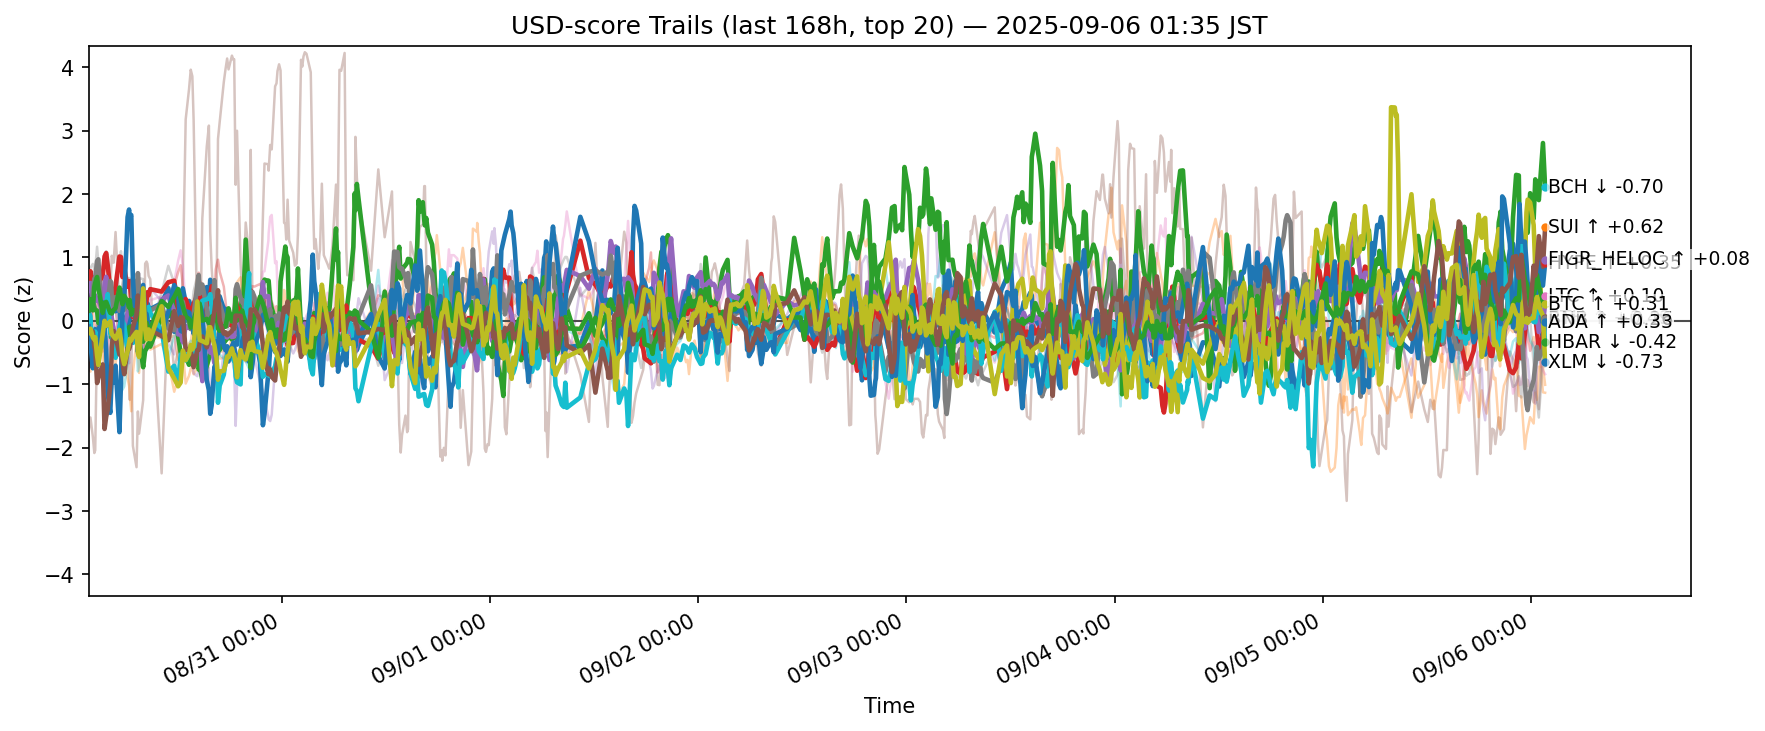

The table this chart was drawn from, first rows:
ts, side, symbol, score
2025-08-29 16:44:59.799908+00:00, usd, ADA, -0.2272
2025-08-29 16:44:59.799908+00:00, usd, AVAX, -0.1118
2025-08-29 16:44:59.799908+00:00, usd, BCH, 0.6294
2025-08-29 16:44:59.799908+00:00, usd, BNB, 0.6264
2025-08-29 16:44:59.799908+00:00, usd, BTC, 0.482
2025-08-29 16:44:59.799908+00:00, usd, CRO, -1.732
2025-08-29 16:44:59.799908+00:00, usd, DOGE, 0.06967
2025-08-29 16:44:59.799908+00:00, usd, DOT, 0.03115
2025-08-29 16:44:59.799908+00:00, usd, ETH, 0.2521
2025-08-29 16:44:59.799908+00:00, usd, HBAR, 0.1424
2025-08-29 16:44:59.799908+00:00, usd, HYPE, -0.08446
2025-08-29 16:44:59.799908+00:00, usd, LINK, -0.3775
2025-08-29 16:44:59.799908+00:00, usd, LTC, 0.1609
2025-08-29 16:44:59.799908+00:00, usd, SHIB, -0.0979
2025-08-29 16:44:59.799908+00:00, usd, SOL, -0.7863
2025-08-29 16:44:59.799908+00:00, usd, SUI, -0.1543
2025-08-29 16:44:59.799908+00:00, usd, TON, 0.5111
2025-08-29 16:44:59.799908+00:00, usd, TRX, 0.7331
2025-08-29 16:44:59.799908+00:00, usd, XLM, -0.1852
2025-08-29 16:44:59.799908+00:00, usd, XRP, 0.06332
2025-08-29 16:57:17.864435+00:00, usd, ADA, -0.4177
2025-08-29 16:57:17.864435+00:00, usd, AVAX, -0.1616
2025-08-29 16:57:17.864435+00:00, usd, BCH, 0.7274
2025-08-29 16:57:17.864435+00:00, usd, BNB, 0.7831
2025-08-29 16:57:17.864435+00:00, usd, BTC, 0.5979
2025-08-29 16:57:17.864435+00:00, usd, CRO, -1.524
2025-08-29 16:57:17.864435+00:00, usd, DOGE, 0.01095
2025-08-29 16:57:17.864435+00:00, usd, DOT, -0.08485
2025-08-29 16:57:17.864435+00:00, usd, ETH, 0.1803
2025-08-29 16:57:17.864435+00:00, usd, HBAR, 0.0704
2025-08-29 16:57:17.864435+00:00, usd, HYPE, -0.3557
2025-08-29 16:57:17.864435+00:00, usd, LINK, -0.8006
2025-08-29 16:57:17.864435+00:00, usd, LTC, 0.3421
2025-08-29 16:57:17.864435+00:00, usd, SHIB, -0.1481
2025-08-29 16:57:17.864435+00:00, usd, SOL, -0.5205
2025-08-29 16:57:17.864435+00:00, usd, SUI, -0.1884
2025-08-29 16:57:17.864435+00:00, usd, TON, 0.6491
2025-08-29 16:57:17.864435+00:00, usd, TRX, 0.8365
2025-08-29 16:57:17.864435+00:00, usd, XLM, -0.1239
2025-08-29 16:57:17.864435+00:00, usd, XRP, 0.07285
2025-08-29 17:13:50.789359+00:00, usd, ADA, -0.384
2025-08-29 17:13:50.789359+00:00, usd, AVAX, 0.1245
2025-08-29 17:13:50.789359+00:00, usd, BCH, 0.3197
2025-08-29 17:13:50.789359+00:00, usd, BNB, 0.5324
2025-08-29 17:13:50.789359+00:00, usd, BTC, 0.23
2025-08-29 17:13:50.789359+00:00, usd, CRO, -1.828
2025-08-29 17:13:50.789359+00:00, usd, DOGE, -0.001727
2025-08-29 17:13:50.789359+00:00, usd, DOT, 0.2284
2025-08-29 17:13:50.789359+00:00, usd, ETH, 0.432
2025-08-29 17:13:50.789359+00:00, usd, HBAR, -0.7447
2025-08-29 17:13:50.789359+00:00, usd, HYPE, -0.7459
2025-08-29 17:13:50.789359+00:00, usd, LINK, -0.3619
2025-08-29 17:13:50.789359+00:00, usd, LTC, 0.1653
2025-08-29 17:13:50.789359+00:00, usd, SHIB, 0.3334
2025-08-29 17:13:50.789359+00:00, usd, SOL, 0.7742
2025-08-29 17:13:50.789359+00:00, usd, SUI, -0.1688
2025-08-29 17:13:50.789359+00:00, usd, TON, 0.6503
2025-08-29 17:13:50.789359+00:00, usd, TRX, 0.8991
2025-08-29 17:13:50.789359+00:00, usd, XLM, -0.2623
2025-08-29 17:13:50.789359+00:00, usd, XRP, -0.2469
... 12,540 more rows
